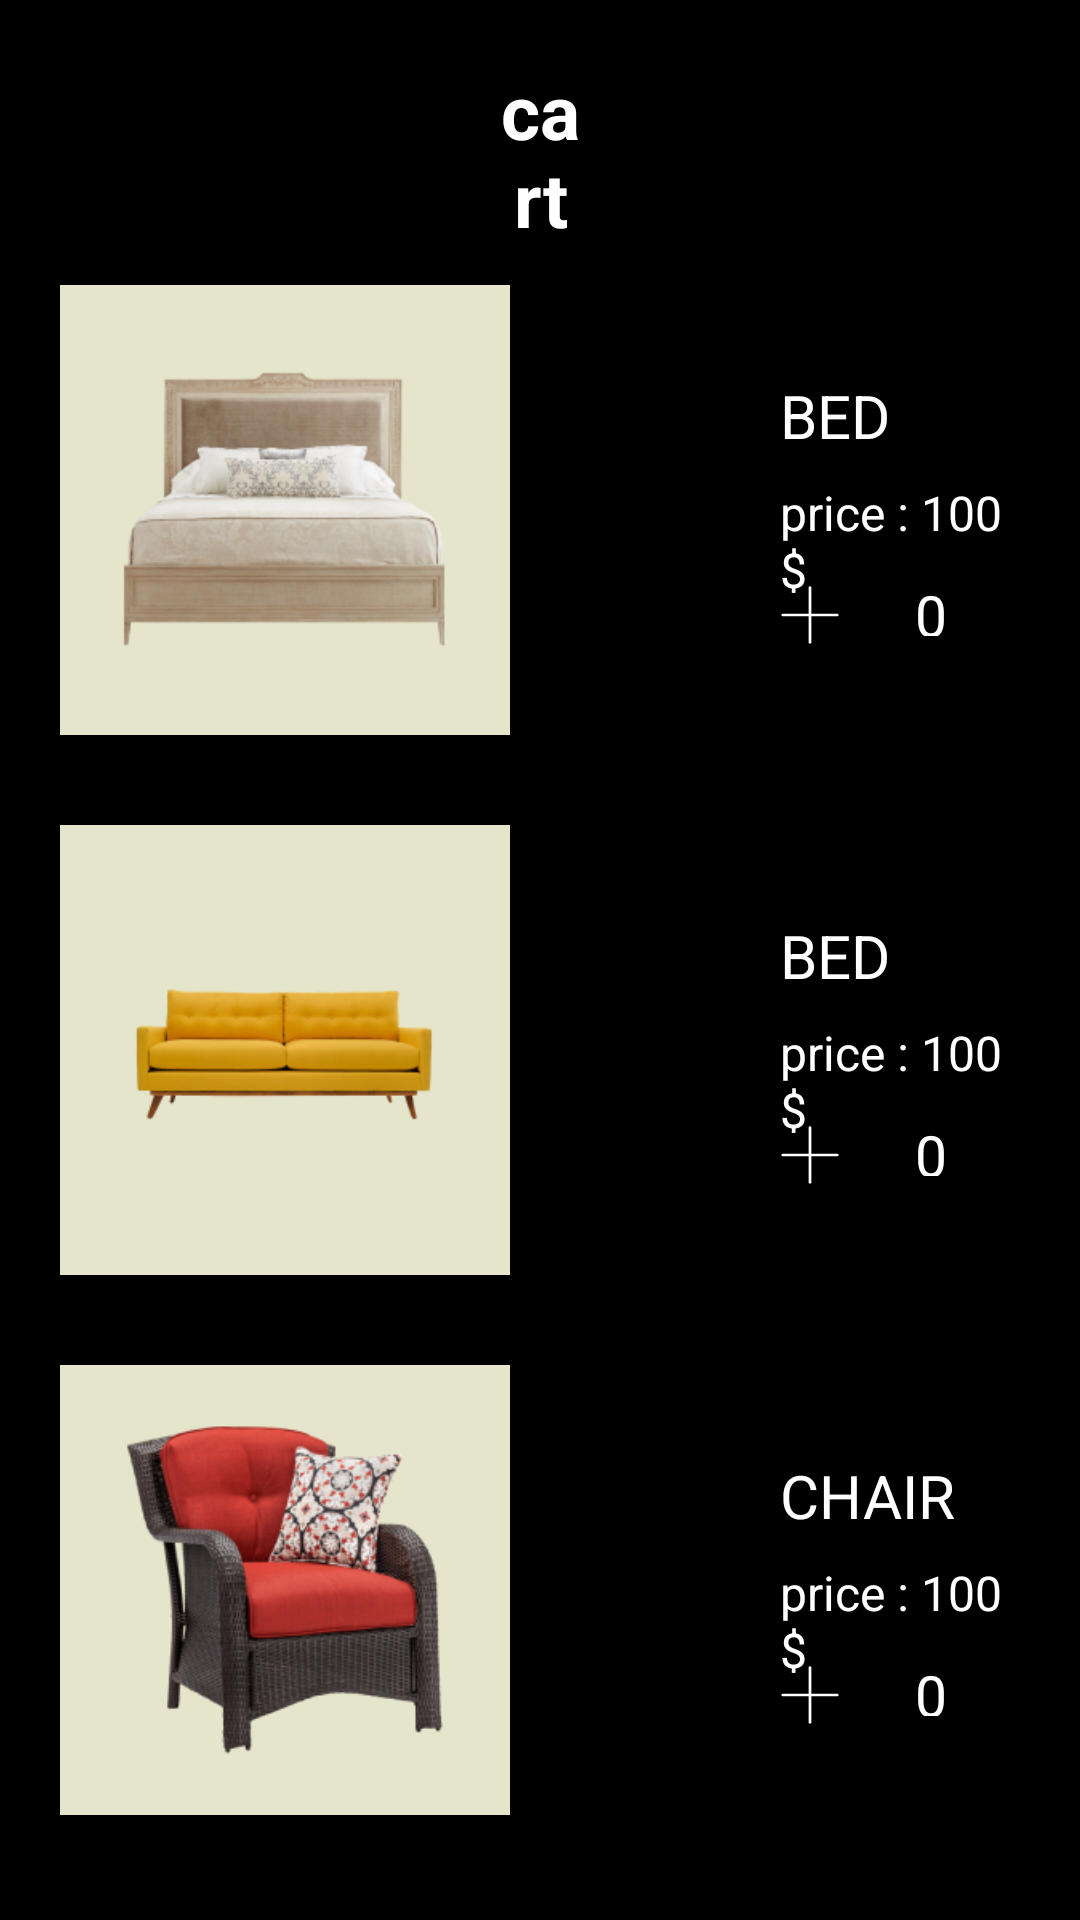

Write the Android layout XML for this screen, with the resource values it uses.
<!-- AndroidManifest.xml: application theme Theme.FurniturShop -->
<!-- res/layout/activity_cart.xml -->
<?xml version="1.0" encoding="utf-8"?>
<RelativeLayout xmlns:android="http://schemas.android.com/apk/res/android"
    xmlns:app="http://schemas.android.com/apk/res-auto"
    xmlns:tools="http://schemas.android.com/tools"
    android:layout_width="match_parent"
    android:layout_height="match_parent"
    android:background="@color/black"
    tools:context=".CartActivity">
        <TextView
            android:layout_width="match_parent"
            android:layout_height="wrap_content"
            android:text="@string/cart"
            android:textColor="@color/white"
            android:gravity="center"
            android:textSize="25sp"
            android:textStyle="bold"
            android:layout_marginTop="20dp"
            android:layout_marginLeft="165dp"
            android:layout_marginRight="165dp"/>
        <LinearLayout
            android:layout_width="match_parent"
            android:layout_height="wrap_content"
            android:layout_marginTop="95dp"
            android:orientation="vertical">
            <LinearLayout
                android:layout_width="match_parent"
                android:layout_height="wrap_content"
                android:layout_marginLeft="20dp"
                android:layout_marginRight="20dp"
                android:orientation="horizontal">
                <ImageView
                    android:layout_width="150dp"
                    android:layout_height="150dp"
                    android:background="@drawable/bed_1"
                    tools:ignore="ContentDescription" />
                <RelativeLayout
                    android:layout_width="wrap_content"
                    android:layout_height="wrap_content"
                    android:layout_gravity="center"
                    android:layout_marginLeft="90dp">
                    <TextView
                        android:layout_width="wrap_content"
                        android:layout_height="wrap_content"
                        android:text="BED"
                        android:textSize="20sp"
                        android:textColor="@color/white"/>
                    <TextView
                        android:layout_width="wrap_content"
                        android:layout_height="wrap_content"
                        android:layout_marginTop="35dp"
                        android:text="price : 100 $"
                        android:textSize="16sp"
                        android:textColor="@color/white"/>
                    <ImageView
                        android:layout_width="wrap_content"
                        android:layout_height="wrap_content"
                        android:layout_marginTop="70dp"
                        android:background="@drawable/addition"/>
                    <TextView
                        android:layout_width="20dp"
                        android:layout_height="20dp"
                        android:layout_marginLeft="45dp"
                        android:layout_marginTop="67dp"
                        android:text="0"
                        android:textColor="@color/white"
                        android:textSize="19sp" />
                    <ImageView
                        android:layout_width="wrap_content"
                        android:layout_height="wrap_content"
                        android:layout_marginTop="70dp"
                        android:layout_marginLeft="80dp"
                        android:background="@drawable/subtraction"/>
                </RelativeLayout>
            </LinearLayout>
            <LinearLayout
                android:layout_width="match_parent"
                android:layout_height="wrap_content"
                android:layout_marginLeft="20dp"
                android:layout_marginRight="20dp"
                android:layout_marginTop="30dp"
                android:orientation="horizontal">
                <ImageView
                    android:layout_width="150dp"
                    android:layout_height="150dp"
                    android:background="@drawable/couch_2" />
                <RelativeLayout
                    android:layout_width="wrap_content"
                    android:layout_height="wrap_content"
                    android:layout_gravity="center"
                    android:layout_marginLeft="90dp">
                    <TextView
                        android:layout_width="wrap_content"
                        android:layout_height="wrap_content"
                        android:text="BED"
                        android:textSize="20sp"
                        android:textColor="@color/white"/>
                    <TextView
                        android:layout_width="wrap_content"
                        android:layout_height="wrap_content"
                        android:layout_marginTop="35dp"
                        android:text="price : 100 $"
                        android:textSize="16sp"
                        android:textColor="@color/white"/>
                    <ImageView
                        android:layout_width="wrap_content"
                        android:layout_height="wrap_content"
                        android:layout_marginTop="70dp"
                        android:background="@drawable/addition"/>
                    <TextView
                        android:layout_width="20dp"
                        android:layout_height="20dp"
                        android:layout_marginLeft="45dp"
                        android:layout_marginTop="67dp"
                        android:text="0"
                        android:textColor="@color/white"
                        android:textSize="19sp" />
                    <ImageView
                        android:layout_width="wrap_content"
                        android:layout_height="wrap_content"
                        android:layout_marginTop="70dp"
                        android:layout_marginLeft="80dp"
                        android:background="@drawable/subtraction"/>
                </RelativeLayout>
            </LinearLayout>
            <LinearLayout
                android:layout_width="match_parent"
                android:layout_height="wrap_content"
                android:layout_marginLeft="20dp"
                android:layout_marginRight="20dp"
                android:layout_marginTop="30dp"
                android:orientation="horizontal">
                <ImageView
                    android:layout_width="150dp"
                    android:layout_height="150dp"
                    android:background="@drawable/chair_3" />
                <RelativeLayout
                    android:layout_width="wrap_content"
                    android:layout_height="wrap_content"
                    android:layout_gravity="center"
                    android:layout_marginLeft="90dp">
                    <TextView
                        android:layout_width="wrap_content"
                        android:layout_height="wrap_content"
                        android:text="CHAIR"
                        android:textSize="20sp"
                        android:textColor="@color/white"/>
                    <TextView
                        android:layout_width="wrap_content"
                        android:layout_height="wrap_content"
                        android:layout_marginTop="35dp"
                        android:text="price : 100 $"
                        android:textSize="16sp"
                        android:textColor="@color/white"/>
                    <ImageView
                        android:layout_width="wrap_content"
                        android:layout_height="wrap_content"
                        android:layout_marginTop="70dp"
                        android:background="@drawable/addition"/>
                    <TextView
                        android:layout_width="20dp"
                        android:layout_height="20dp"
                        android:layout_marginLeft="45dp"
                        android:layout_marginTop="67dp"
                        android:text="0"
                        android:textColor="@color/white"
                        android:textSize="19sp" />
                    <ImageView
                        android:layout_width="wrap_content"
                        android:layout_height="wrap_content"
                        android:layout_marginTop="70dp"
                        android:layout_marginLeft="80dp"
                        android:background="@drawable/subtraction"/>
                </RelativeLayout>
            </LinearLayout>
            <TextView
                android:layout_width="wrap_content"
                android:layout_height="wrap_content"
                android:text="total price : 100 $"
                android:textColor="@color/white"
                android:textSize="16sp"
                android:layout_marginLeft="20dp"
                android:layout_marginTop="50dp"/>
        </LinearLayout>
        <LinearLayout
            android:layout_width="match_parent"
            android:layout_height="wrap_content"
            android:layout_marginRight="20dp"
            android:layout_marginLeft="20dp"
            android:layout_marginTop="700dp"
            android:orientation="horizontal">
            <Button
                android:id="@+id/add_more"
                android:layout_width="wrap_content"
                android:layout_height="wrap_content"
                android:backgroundTint="@color/light_sugar"
                android:text="Add More"
                android:textColor="@color/black"
                android:textSize="22sp"
                app:cornerRadius="10dp" />
            <Button
                android:id="@+id/check_out"
                android:layout_width="wrap_content"
                android:layout_height="wrap_content"
                android:layout_marginLeft="40dp"
                android:backgroundTint="@color/light_sugar"
                android:text="Check Out"
                android:textColor="@color/black"
                android:textSize="22sp"
                app:cornerRadius="10dp" />
        </LinearLayout>
</RelativeLayout>
<!-- resources referenced by this layout -->
<resources>
  <color name="black">#FF000000</color>
  <color name="light_sugar">#E5E5CB</color>
  <color name="white">#FFFFFFFF</color>
  <!-- drawable addition (drawable) -->
  <vector xmlns:android="http://schemas.android.com/apk/res/android"
      android:width="20dp"
      android:height="20dp"
      android:viewportWidth="22"
      android:viewportHeight="22">
    <path
        android:strokeWidth="1"
        android:pathData="M21,11L1,11"
        android:fillColor="#00000000"
        android:strokeColor="#ffffff"
        android:strokeLineCap="round"/>
    <path
        android:strokeWidth="1"
        android:pathData="M11,1V21"
        android:fillColor="#00000000"
        android:strokeColor="#ffffff"
        android:strokeLineCap="round"/>
  </vector>
  <!-- drawable bed_1: png bitmap (drawable, 46606 bytes) -->
  <!-- drawable chair_3: png bitmap (drawable, 67083 bytes) -->
  <!-- drawable couch_2: png bitmap (drawable, 18810 bytes) -->
  <!-- drawable subtraction (drawable) -->
  <vector xmlns:android="http://schemas.android.com/apk/res/android"
      android:width="20dp"
      android:height="20dp"
      android:viewportWidth="29"
      android:viewportHeight="18">
    <path
        android:strokeWidth="1"
        android:pathData="M25,9L5,9"
        android:fillColor="#00000000"
        android:strokeColor="#ffffff"
        android:strokeLineCap="round"/>
  </vector>
  <string name="cart">cart</string>
  <style name="Theme.FurniturShop" parent="Base.Theme.FurniturShop" />
  <style name="Base.Theme.FurniturShop" parent="Theme.Material3.DayNight.NoActionBar">
          
          
          <item name="colorPrimary">@color/black</item>
      </style>
</resources>
